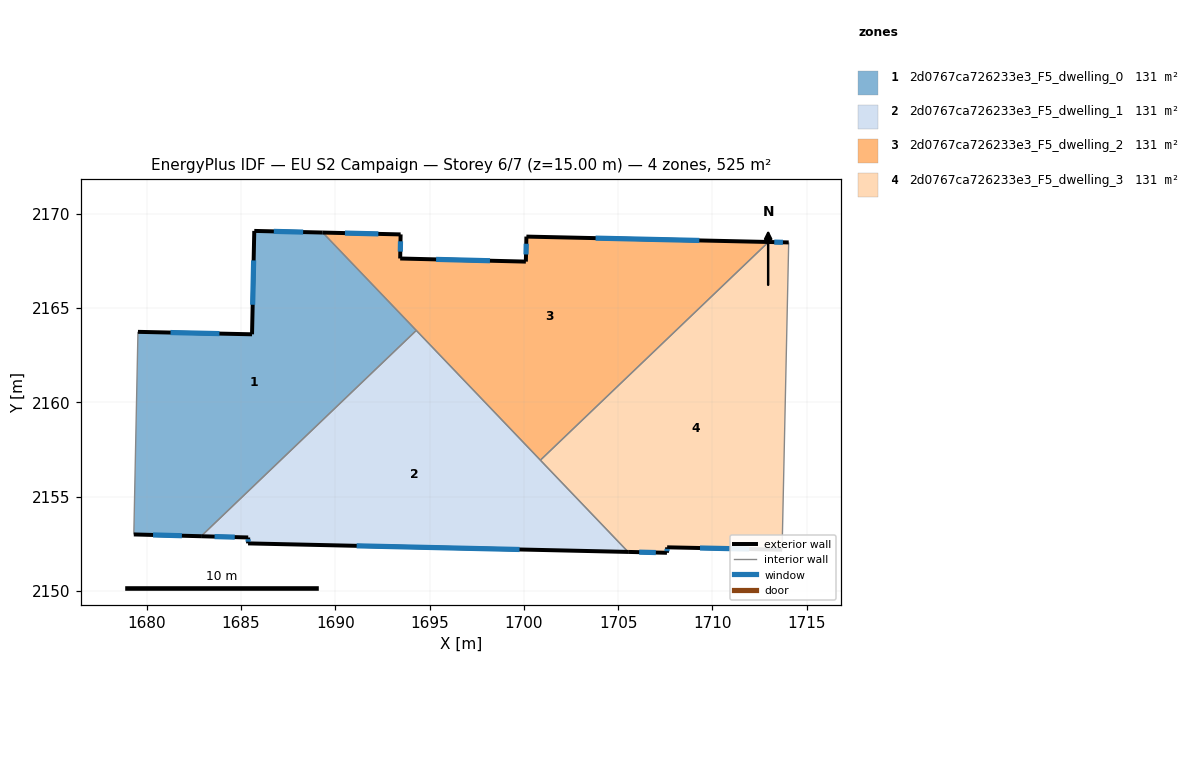
=== STOREY PLAN SPEC (per zone: floor XY polygon, exterior-wall plan segments, windows/doors) ===
zone 1: 2d0767ca726233e3_F5_dwelling_0  (131.2 m²)
  floor: (1689.33, 2169.00) (1694.30, 2163.81) (1682.89, 2152.90) (1679.32, 2152.99) (1679.53, 2163.74) (1685.59, 2163.61) (1685.70, 2169.09)
  exterior wall: (1679.32, 2152.99) – (1682.89, 2152.90)  [3.6 m]
    window: (1680.34, 2152.97) – (1681.87, 2152.93)  [2.0 m²]
  exterior wall: (1685.59, 2163.61) – (1679.53, 2163.74)  [6.1 m]
    window: (1683.86, 2163.65) – (1681.26, 2163.70)  [3.3 m²]
  exterior wall: (1685.70, 2169.09) – (1685.59, 2163.61)  [5.5 m]
    window: (1685.67, 2167.52) – (1685.62, 2165.17)  [3.0 m²]
  exterior wall: (1689.33, 2169.00) – (1685.70, 2169.09)  [3.6 m]
    window: (1688.30, 2169.03) – (1686.74, 2169.07)  [2.0 m²]
  interior walls: 3
zone 2: 2d0767ca726233e3_F5_dwelling_1  (131.2 m²)
  floor: (1694.30, 2163.81) (1705.53, 2152.07) (1685.38, 2152.52) (1685.38, 2152.83) (1682.89, 2152.90)
  exterior wall: (1685.38, 2152.83) – (1685.38, 2152.52)  [0.3 m]
    window: (1685.38, 2152.74) – (1685.38, 2152.61)  [0.2 m²]
  exterior wall: (1682.89, 2152.90) – (1685.38, 2152.83)  [2.5 m]
    window: (1683.60, 2152.88) – (1684.67, 2152.85)  [1.4 m²]
  exterior wall: (1685.38, 2152.52) – (1705.53, 2152.07)  [20.2 m]
    window: (1691.13, 2152.39) – (1699.77, 2152.20)  [11.1 m²]
  interior walls: 3
zone 3: 2d0767ca726233e3_F5_dwelling_2  (131.2 m²)
  floor: (1712.97, 2168.50) (1700.88, 2156.93) (1689.33, 2169.00) (1693.47, 2168.91) (1693.44, 2167.63) (1700.11, 2167.46) (1700.14, 2168.79)
  exterior wall: (1693.47, 2168.91) – (1689.33, 2169.00)  [4.1 m]
    window: (1692.28, 2168.93) – (1690.51, 2168.98)  [2.3 m²]
  exterior wall: (1693.44, 2167.63) – (1693.47, 2168.91)  [1.3 m]
    window: (1693.45, 2167.99) – (1693.46, 2168.54)  [0.7 m²]
  exterior wall: (1700.11, 2167.46) – (1693.44, 2167.63)  [6.7 m]
    window: (1698.20, 2167.51) – (1695.35, 2167.58)  [3.7 m²]
  exterior wall: (1700.14, 2168.79) – (1700.11, 2167.46)  [1.3 m]
    window: (1700.13, 2168.41) – (1700.12, 2167.84)  [0.7 m²]
  exterior wall: (1712.97, 2168.50) – (1700.14, 2168.79)  [12.8 m]
    window: (1709.31, 2168.59) – (1703.80, 2168.71)  [7.1 m²]
  interior walls: 3
zone 4: 2d0767ca726233e3_F5_dwelling_3  (131.2 m²)
  floor: (1714.05, 2168.48) (1713.70, 2152.18) (1707.60, 2152.31) (1707.59, 2152.02) (1705.53, 2152.07) (1700.88, 2156.93) (1712.97, 2168.50)
  exterior wall: (1707.60, 2152.31) – (1713.70, 2152.18)  [6.1 m]
    window: (1709.34, 2152.27) – (1711.95, 2152.22)  [3.4 m²]
  exterior wall: (1707.59, 2152.02) – (1707.60, 2152.31)  [0.3 m]
    window: (1707.59, 2152.10) – (1707.60, 2152.23)  [0.2 m²]
  exterior wall: (1705.53, 2152.07) – (1707.59, 2152.02)  [2.1 m]
    window: (1706.12, 2152.05) – (1707.00, 2152.03)  [1.1 m²]
  exterior wall: (1714.05, 2168.48) – (1712.97, 2168.50)  [1.1 m]
    window: (1713.74, 2168.49) – (1713.28, 2168.50)  [0.6 m²]
  interior walls: 3

=== DERIVED (storey summary) ===
Building: EU S2 Campaign
Storey: 6 of 7  (floor level z = 15.00 m)
Storey gross floor area: 524.8 m²
Zones on this storey: 4
  - 2d0767ca726233e3_F5_dwelling_0: floor 131.2 m²; exterior wall 18.7 m (56.2 m²); 4 window(s) 10.3 m²; WWR 18.4%
  - 2d0767ca726233e3_F5_dwelling_1: floor 131.2 m²; exterior wall 23.0 m (68.9 m²); 3 window(s) 12.7 m²; WWR 18.4%
  - 2d0767ca726233e3_F5_dwelling_2: floor 131.2 m²; exterior wall 26.2 m (78.7 m²); 5 window(s) 14.5 m²; WWR 18.4%
  - 2d0767ca726233e3_F5_dwelling_3: floor 131.2 m²; exterior wall 9.5 m (28.6 m²); 4 window(s) 5.2 m²; WWR 18.4%
Zone adjacency (shared interzone walls):
  - 2d0767ca726233e3_F5_dwelling_0 ↔ 2d0767ca726233e3_F5_dwelling_1
  - 2d0767ca726233e3_F5_dwelling_0 ↔ 2d0767ca726233e3_F5_dwelling_2
  - 2d0767ca726233e3_F5_dwelling_1 ↔ 2d0767ca726233e3_F5_dwelling_2
  - 2d0767ca726233e3_F5_dwelling_1 ↔ 2d0767ca726233e3_F5_dwelling_3
  - 2d0767ca726233e3_F5_dwelling_2 ↔ 2d0767ca726233e3_F5_dwelling_3